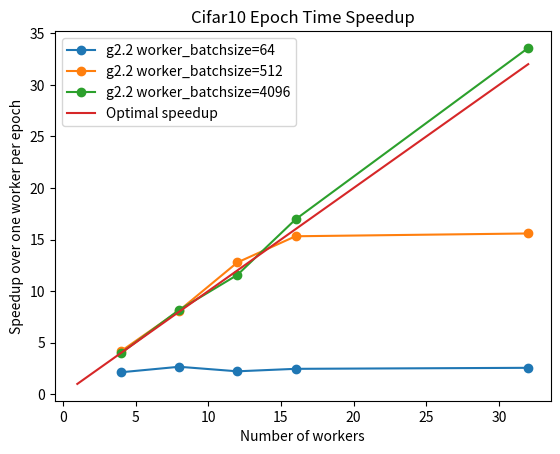

This figure's Python source:
import sys
import matplotlib.pyplot as plt
import numpy as np

"""
Cifar10 # of steps to 95% train error
batchsize, number of steps

64 - [18000+]
128 - [6264, 5752, 5712]
256 - [3264, 3168, 3280]
512 - [2859, 2919, 2820]
1024 - [2516]
2048 - [2275]

* batch_size = # of gradients computed by all workers per step
batch_size num_workers epoch_reached, time
128 8 3.778560 411.244766
256 8 3.870720 219.264533
512 8 4.044800 118.744260
128 4 4.270080 265.423899
256 4 3.886080 127.269140
512 4 8.980480 121.987429
128 16 2.065920 470.391963
256 16 1.904640 207.247085
512 16 2.211840 120.478786

* batch_size_per_worker = # of gradients computed by a single worker per step
batch_size_per_worker num_workers epoch_reached time
64 1 2.636800 190.914938
128 1 2.534400 139.223831
256 1 3.886080 217.428507
512 1 3.645440 193.165316
4096 1 4.587520 238.769354
64 4 4.541440 154.375511
128 4 4.986880 76.427120
256 4 13.168640 171.589525
512 4 2.949120 37.487429
4096 4 16.384000 214.169686
64 8 6.553600 178.199938
128 8 8.437760 115.382619
256 8 18.145280 123.537439
512 8 9.912320 64.735797
4096 8 88.473600 563.110506
64 12 3.287040 107.078580
128 12 5.713920 77.975898
256 12 4.853760 33.834095
512 12 25.436160 105.502983
4096 12 22.609920 101.755663
64 16 8.560640 251.676567
512 16 20.807680 71.990144
4096 16 20.971520 64.395243
64 32 7.946240 224.600640
512 32 19.005440 64.613174
4096 32 83.886080 130.042110
"""

steps_to_95_accuracy = {
    64 : [18000],
    128 : [6264, 5752, 5712],
    256 : [3264, 3168, 3280],
    512 : [2859, 2919, 2820],
    1024 : [2516],
    2048 : [2275]
}

train_data_size = 60000
n_workers = 8
steps_to_95_accuracy_avg = [(k, sum(v) / float(len(v))) for k,v in steps_to_95_accuracy.items()]
steps_to_95_accuracy_avg.sort(key=lambda x:x[0])
accuracy_xs = [x[0] for x in steps_to_95_accuracy_avg]
accuracy_ys = [x[1] * x[0] / float(train_data_size) for x in steps_to_95_accuracy_avg]
plt.plot(accuracy_xs, accuracy_ys, label="95% train accuracy, g2.2xlarge", marker="o")
plt.title("Cifar10 - number of epochs to 95% train accuracy")
plt.ylabel("Number of Epochs")
plt.xlabel("Batchsize")
plt.legend(loc="upper left")
plt.savefig("Cifar10Accuracy_BatchsizeVsSteps")

###################################################
batchsize_workers_epoch_time = """
64 1 2.636800 190.914938
512 1 3.645440 193.165316
4096 1 4.587520 238.769354
64 4 4.541440 154.375511
512 4 2.949120 37.487429
4096 4 16.384000 214.169686
64 8 6.553600 178.199938
512 8 9.912320 64.735797
4096 8 88.473600 563.110506
64 12 3.287040 107.078580
512 12 25.436160 105.502983
4096 12 22.609920 101.755663
64 16 8.560640 251.676567
512 16 20.807680 71.990144
4096 16 20.971520 64.395243
64 32 7.946240 224.600640
512 32 19.005440 64.613174
4096 32 83.886080 130.042110
"""
plt.cla()
bwet = []
by_batchsize = {}
for line in batchsize_workers_epoch_time.splitlines():
    if line != "":
        bs, workers, epoch, time = tuple(float(x) for x in line.split())
        bwet.append((bs, workers, epoch, time))
        if bs not in by_batchsize:
            by_batchsize[bs] = []
        by_batchsize[bs].append((workers, time / float(epoch)))

for batchsize, vals in by_batchsize.items():
    vals.sort(key=lambda x:x[0])
    ys = [vals[0][1] / val[1] for val in vals if val[0] != 1]
    xs = [val[0] for val in vals if val[0] != 1]
    plt.plot(xs, ys, label="g2.2 worker_batchsize=%d"%int(batchsize), marker="o")

workers = sorted(list(set([b[1] for b in bwet])))
plt.plot(workers, workers, label="Optimal speedup")

plt.ylabel("Speedup over one worker per epoch")
plt.xlabel("Number of workers")
plt.title("Cifar10 Epoch Time Speedup")
plt.legend(loc="upper left")
plt.savefig("Cifar10EpochTimeWorkerSpeedup.png")
print(bwet)
